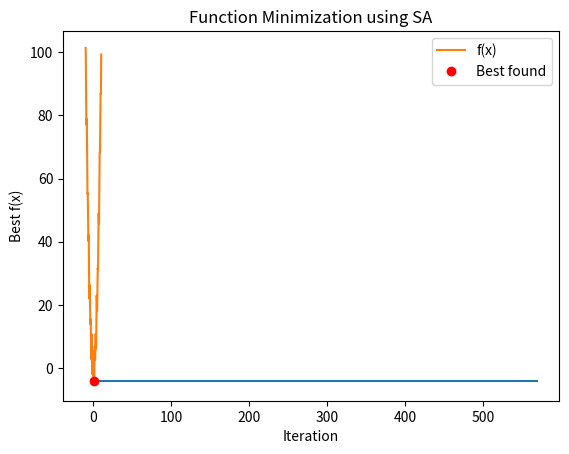

Write the Python code that produced this figure.
import random
import math
import matplotlib.pyplot as plt
import numpy as np

# Objective function
def f(x):
    return x**2 + 4*math.sin(5*x) + 2*math.cos(3*x)

# Neighbor solution (small random step)
def neighbor(x):
    return x + random.uniform(-0.5, 0.5)

def simulated_annealing(T0=100, alpha=0.98, max_iter=1000, min_T=1e-3):
    current = random.uniform(-10, 10)  # start randomly
    current_cost = f(current)
    best = current
    best_cost = current_cost
    T = T0
    history = []

    for i in range(max_iter):
        candidate = neighbor(current)
        cand_cost = f(candidate)
        delta = cand_cost - current_cost

        # Accept if better, else with probability
        if delta < 0 or random.random() < math.exp(-delta/T):
            current, current_cost = candidate, cand_cost
            if current_cost < best_cost:
                best, best_cost = current, current_cost

        history.append(best_cost)
        T *= alpha
        if T < min_T:
            break
    return best, best_cost, history

# Run
best_x, best_val, history = simulated_annealing()

print(f"Best x found: {best_x:.4f}")
print(f"Function minimum value: {best_val:.4f}")

# Plot convergence
plt.plot(history)
plt.xlabel("Iteration")
plt.ylabel("Best f(x)")
plt.title("Simulated Annealing Convergence")
plt.show()

# Plot function and minimum
X = np.linspace(-10, 10, 400)
Y = [f(x) for x in X]
plt.plot(X, Y, label="f(x)")
plt.plot(best_x, best_val, 'ro', label="Best found")
plt.legend()
plt.title("Function Minimization using SA")
plt.show()
 